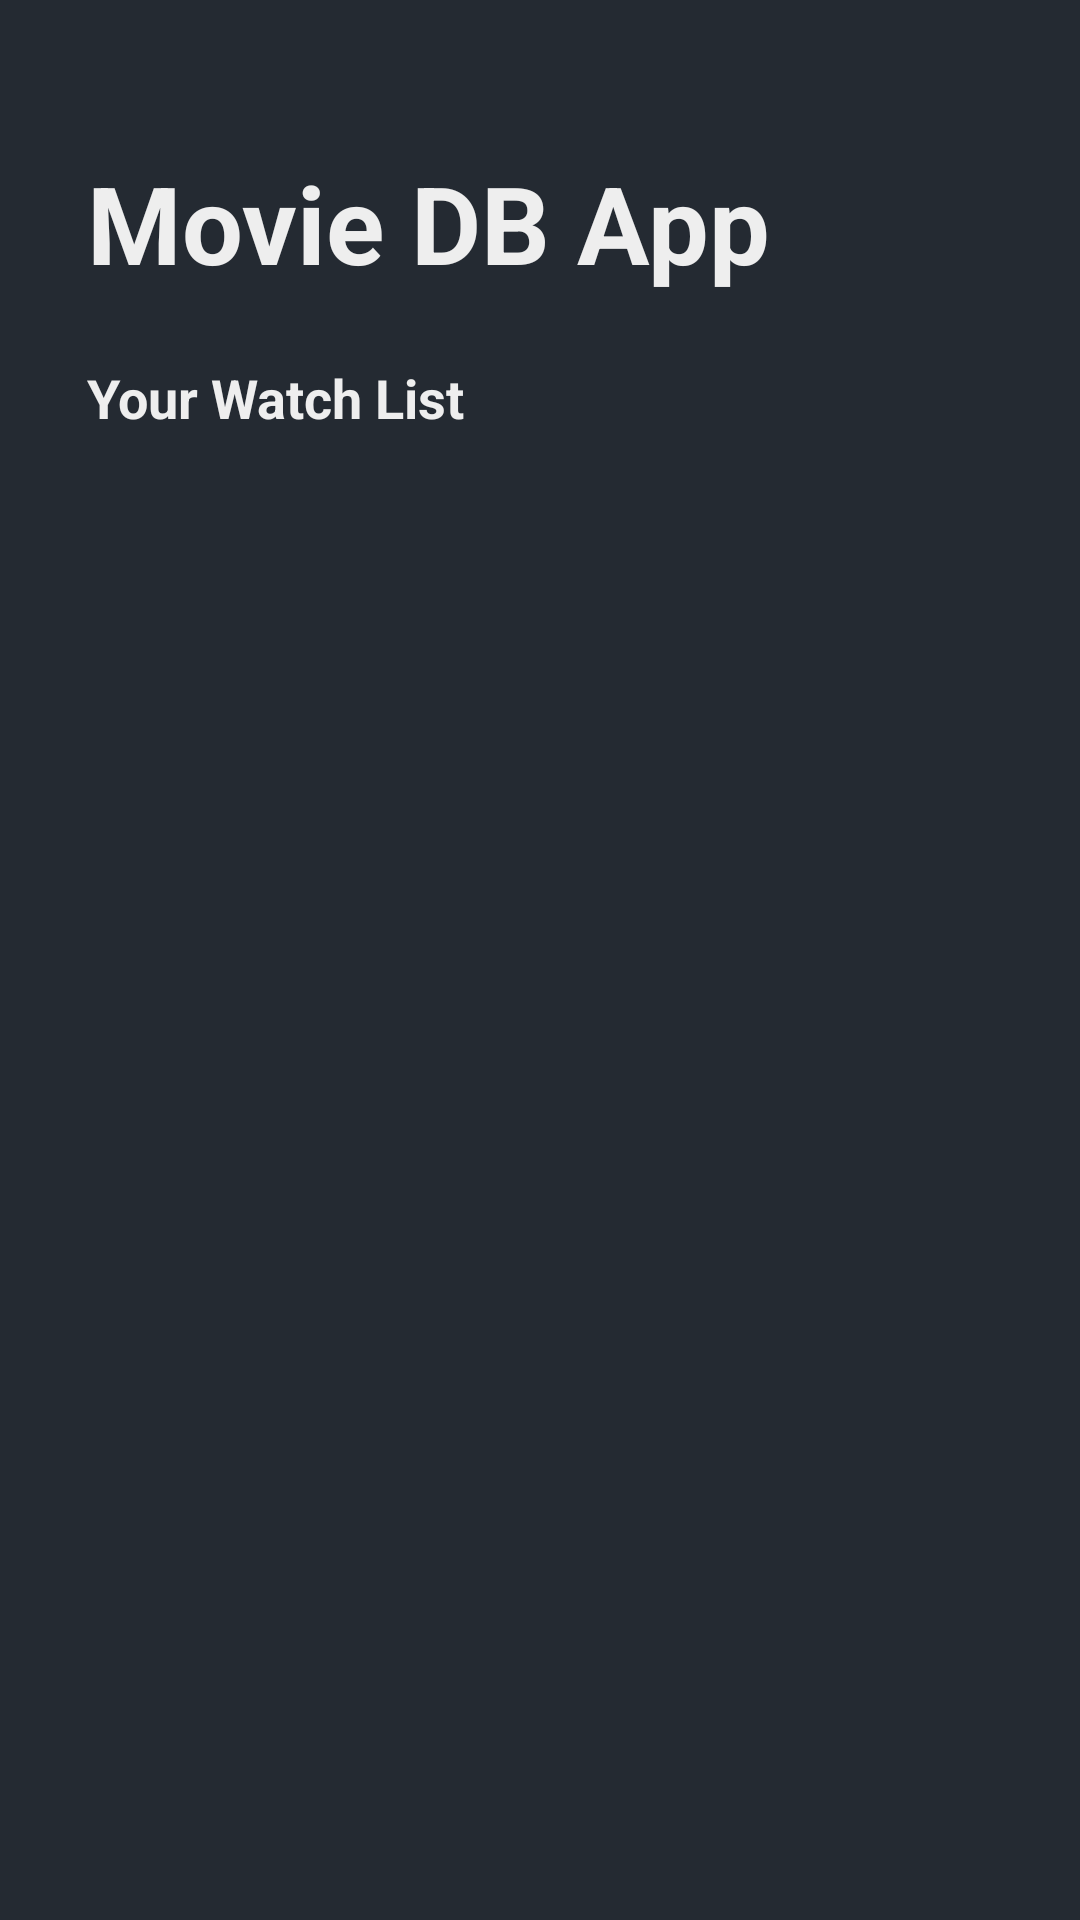

Android layout source for this screen:
<!-- AndroidManifest.xml: application theme Theme.MovieDB -->
<!-- res/layout/fragment_watchlist.xml -->
<?xml version="1.0" encoding="utf-8"?>
<androidx.constraintlayout.widget.ConstraintLayout xmlns:android="http://schemas.android.com/apk/res/android"
    xmlns:app="http://schemas.android.com/apk/res-auto"
    android:layout_width="match_parent"
    android:layout_height="match_parent"
    xmlns:tools="http://schemas.android.com/tools"
    android:background="@color/background_1">

    <TextView
        android:id="@+id/tv_title"
        android:layout_width="match_parent"
        android:layout_height="wrap_content"
        android:text="@string/home_title"
        android:textColor="@color/text"
        android:textSize="36sp"
        android:textStyle="bold"
        app:layout_constraintEnd_toEndOf="parent"
        app:layout_constraintStart_toStartOf="parent"
        app:layout_constraintTop_toTopOf="parent"
        android:layout_marginHorizontal="29dp"
        android:layout_marginTop="50dp"/>

    <TextView
        android:id="@+id/tv_find_movie_title"
        android:layout_width="match_parent"
        android:layout_height="wrap_content"
        android:text="@string/your_watch_list"
        android:textColor="@color/text"
        android:textSize="18sp"
        android:textStyle="bold"
        app:layout_constraintEnd_toEndOf="parent"
        app:layout_constraintStart_toStartOf="parent"
        app:layout_constraintTop_toBottomOf="@id/tv_title"
        android:layout_marginHorizontal="29dp"
        android:layout_marginTop="22dp"/>

    <androidx.recyclerview.widget.RecyclerView
        android:id="@+id/rv_movies"
        android:layout_width="match_parent"
        android:layout_height="0dp"
        android:layout_marginHorizontal="29dp"
        android:layout_marginTop="20dp"
        android:orientation="vertical"
        app:layout_constraintTop_toBottomOf="@id/tv_find_movie_title"
        app:layoutManager="androidx.recyclerview.widget.LinearLayoutManager"
        app:layout_constraintBottom_toBottomOf="parent"
        tools:layout_editor_absoluteX="29dp"
        tools:listitem="@layout/item_watchlist" />

</androidx.constraintlayout.widget.ConstraintLayout>
<!-- res/layout/item_watchlist.xml (included above) -->
<?xml version="1.0" encoding="utf-8"?>
<androidx.constraintlayout.widget.ConstraintLayout xmlns:android="http://schemas.android.com/apk/res/android"
    xmlns:app="http://schemas.android.com/apk/res-auto"
    android:layout_width="match_parent"
    android:layout_height="wrap_content"
    android:layout_marginEnd="18dp"
    android:background="@color/background_1"
    android:layout_marginBottom="20dp">

    <com.google.android.material.imageview.ShapeableImageView
        android:id="@+id/iv_movie"
        android:layout_width="95dp"
        android:layout_height="120dp"
        android:contentDescription="@string/movie_image"
        app:layout_constraintBottom_toBottomOf="parent"
        app:layout_constraintStart_toStartOf="parent"
        app:layout_constraintTop_toTopOf="parent"
        app:shapeAppearance="@style/Radius16dp" />

    <androidx.appcompat.widget.LinearLayoutCompat
        android:id="@+id/ll_movie_info"
        android:layout_width="wrap_content"
        android:layout_height="wrap_content"
        android:orientation="vertical"
        app:layout_constraintStart_toEndOf="@id/iv_movie"
        app:layout_constraintTop_toTopOf="parent">

        <TextView
            android:id="@+id/tv_movie_title_hint"
            android:layout_width="match_parent"
            android:layout_height="wrap_content"
            android:text="@string/title"
            android:textColor="@color/text"
            android:textSize="12sp"
            android:textStyle="bold" />

        <TextView
            android:id="@+id/tv_movie_title"
            android:layout_width="match_parent"
            android:layout_height="wrap_content"
            android:text=""
            android:textColor="@color/text"
            android:textSize="12sp" />

        <TextView
            android:id="@+id/tv_movie_date_hint"
            android:layout_width="match_parent"
            android:layout_height="wrap_content"
            android:text="@string/release_date"
            android:textColor="@color/text"
            android:textSize="12sp"
            android:textStyle="bold" />

        <TextView
            android:id="@+id/tv_movie_date"
            android:layout_width="match_parent"
            android:layout_height="wrap_content"
            android:text=""
            android:textColor="@color/text"
            android:textSize="12sp" />

        <TextView
            android:id="@+id/tv_movie_rate_hint"
            android:layout_width="match_parent"
            android:layout_height="wrap_content"
            android:text="@string/average_rating"
            android:textColor="@color/text"
            android:textSize="12sp"
            android:textStyle="bold" />

        <TextView
            android:id="@+id/tv_movie_rate"
            android:layout_width="match_parent"
            android:layout_height="wrap_content"
            android:text=""
            android:textColor="@color/text"
            android:textSize="12sp" />

    </androidx.appcompat.widget.LinearLayoutCompat>

    <androidx.appcompat.widget.AppCompatToggleButton
        android:id="@+id/tb_add_to_watchlist"
        android:layout_width="24dp"
        android:layout_height="24dp"
        android:layout_margin="5dp"
        android:background="@drawable/background_bookmark"
        android:textOff=""
        android:textOn=""
        android:textSize="11sp"
        android:layout_marginEnd="29dp"
        app:layout_constraintEnd_toEndOf="parent"
        app:layout_constraintTop_toTopOf="parent"
        android:checked="false"/>

</androidx.constraintlayout.widget.ConstraintLayout>
<!-- resources referenced by this layout -->
<resources>
  <color name="background_1">#242A32</color>
  <color name="text">#EEEEEE</color>
  <!-- drawable background_bookmark (drawable) -->
  <?xml version="1.0" encoding="utf-8"?>
  <selector xmlns:android="http://schemas.android.com/apk/res/android">
  
      <item android:drawable="@drawable/ic_bookmark_not_checked" android:state_checked="false"/>
      <item android:drawable="@drawable/ic_bookmark_checked" android:state_checked="true"/>
  
  </selector>
  <string name="average_rating">Average Rating:</string>
  <string name="home_title">Movie DB App</string>
  <string name="movie_image">Movie image</string>
  <string name="release_date">Release Date:</string>
  <string name="title">Title:</string>
  <string name="your_watch_list">Your Watch List</string>
  <style name="Radius16dp">
          <item name="android:radius">16dp</item>
      </style>
  <style name="Theme.MovieDB" parent="Theme.MaterialComponents.DayNight.NoActionBar">
          
          <item name="colorPrimary">@color/purple_500</item>
          <item name="colorPrimaryVariant">@color/purple_700</item>
          <item name="colorOnPrimary">@color/white</item>
          
          <item name="colorSecondary">@color/teal_200</item>
          <item name="colorSecondaryVariant">@color/teal_700</item>
          <item name="colorOnSecondary">@color/black</item>
          
          <item name="android:statusBarColor">?attr/colorPrimaryVariant</item>
          
      </style>
  <!-- drawable ic_bookmark_not_checked (drawable) -->
  <vector android:height="24dp" android:tint="#EEEEEE"
      android:viewportHeight="24" android:viewportWidth="24"
      android:width="24dp" xmlns:android="http://schemas.android.com/apk/res/android">
      <path android:fillColor="@android:color/white" android:pathData="M2.00803e-07 3V23.25C-9.50907e-05 23.3802 0.0337268 23.5083 0.0981369 23.6215C0.162547 23.7347 0.255325 23.8291 0.367338 23.8956C0.47935 23.962 0.606737 23.9982 0.736957 24.0004C0.867178 24.0027 0.995744 23.971 1.11 23.9085L9 19.6035L16.89 23.9085C17.0043 23.971 17.1328 24.0027 17.263 24.0004C17.3933 23.9982 17.5207 23.962 17.6327 23.8956C17.7447 23.8291 17.8375 23.7347 17.9019 23.6215C17.9663 23.5083 18.0001 23.3802 18 23.25V3C18 2.20435 17.6839 1.44129 17.1213 0.87868C16.5587 0.316071 15.7956 0 15 0L3 0C2.20435 0 1.44129 0.316071 0.87868 0.87868C0.316071 1.44129 2.00803e-07 2.20435 2.00803e-07 3V3Z"/>
  </vector>
  <color name="purple_500">#FF6200EE</color>
  <color name="purple_700">#FF3700B3</color>
  <color name="white">#FFFFFFFF</color>
  <color name="teal_200">#FF03DAC5</color>
  <color name="teal_700">#FF018786</color>
  <color name="black">#FF000000</color>
</resources>
